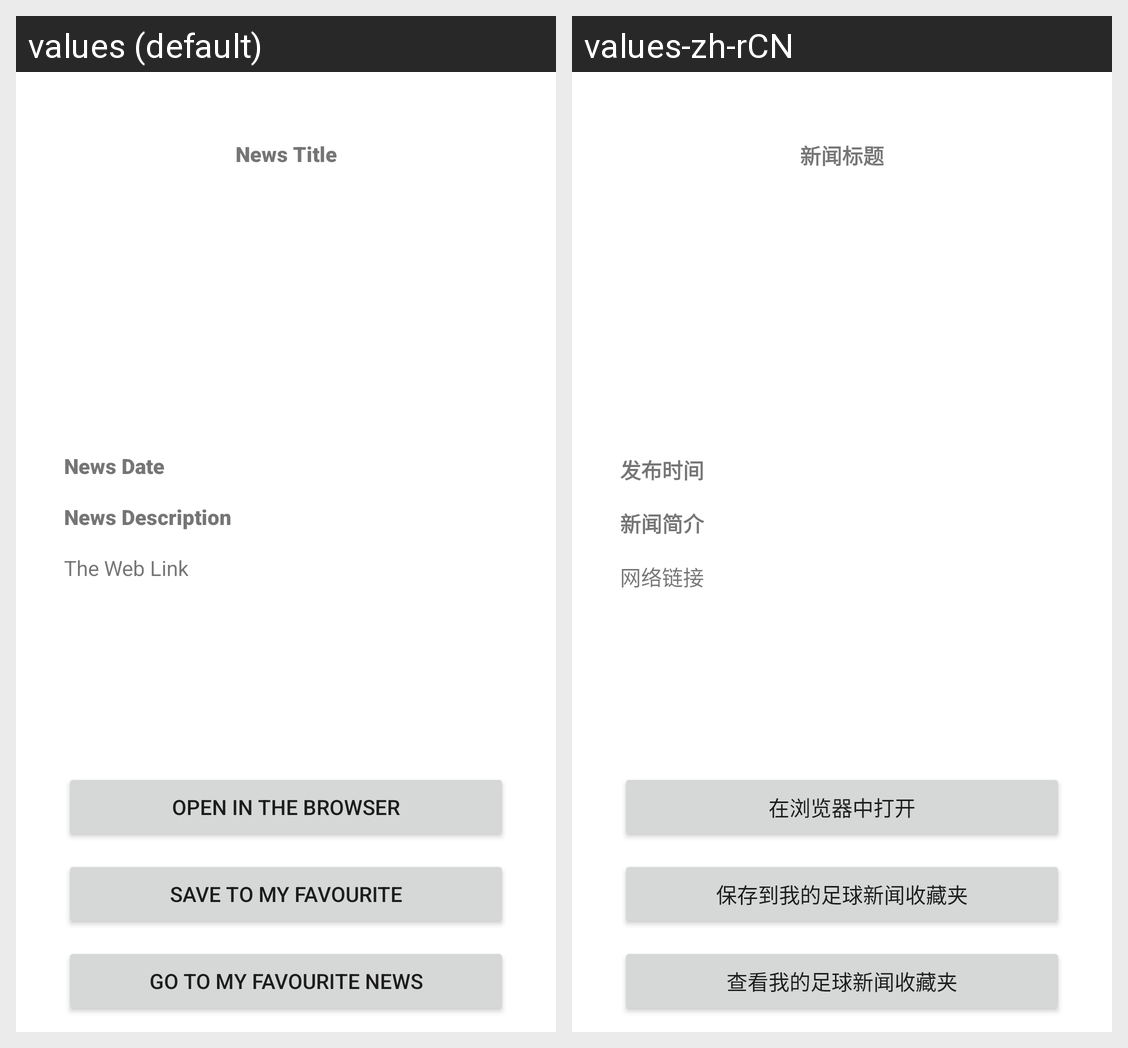

Strings drawn on this Android screen and how each of the app's shown locales translates them:
Android screen res/layout/soccer_fragment.xml rendered under 2 locales, left to right: values (default), values-zh-rCN. Device: Nexus 5 (rendered at 1080×1920; each locale shown at half size, 540×960, under a caption strip naming it); theme Theme.CST2335Project.
Strings drawn on this screen, with the default value and each locale's value (text and hints the layout hard-codes, and strings that could not be matched under every locale, appear in the picture but are not listed):

soccerNewsTitle
  values: News Title
  values-zh-rCN: 新闻标题

soccerDate
  values: News Date
  values-zh-rCN: 发布时间

soccerDescription
  values: News Description
  values-zh-rCN: 新闻简介

soccerLink
  values: The Web Link
  values-zh-rCN: 网络链接

soccerLinkBrsBtn
  values: OPEN IN THE BROWSER
  values-zh-rCN: 在浏览器中打开

soccerSaveBtn
  values: SAVE TO MY FAVOURITE
  values-zh-rCN: 保存到我的足球新闻收藏夹

goToSoccerFavBtn
  values: GO TO MY FAVOURITE NEWS
  values-zh-rCN: 查看我的足球新闻收藏夹
